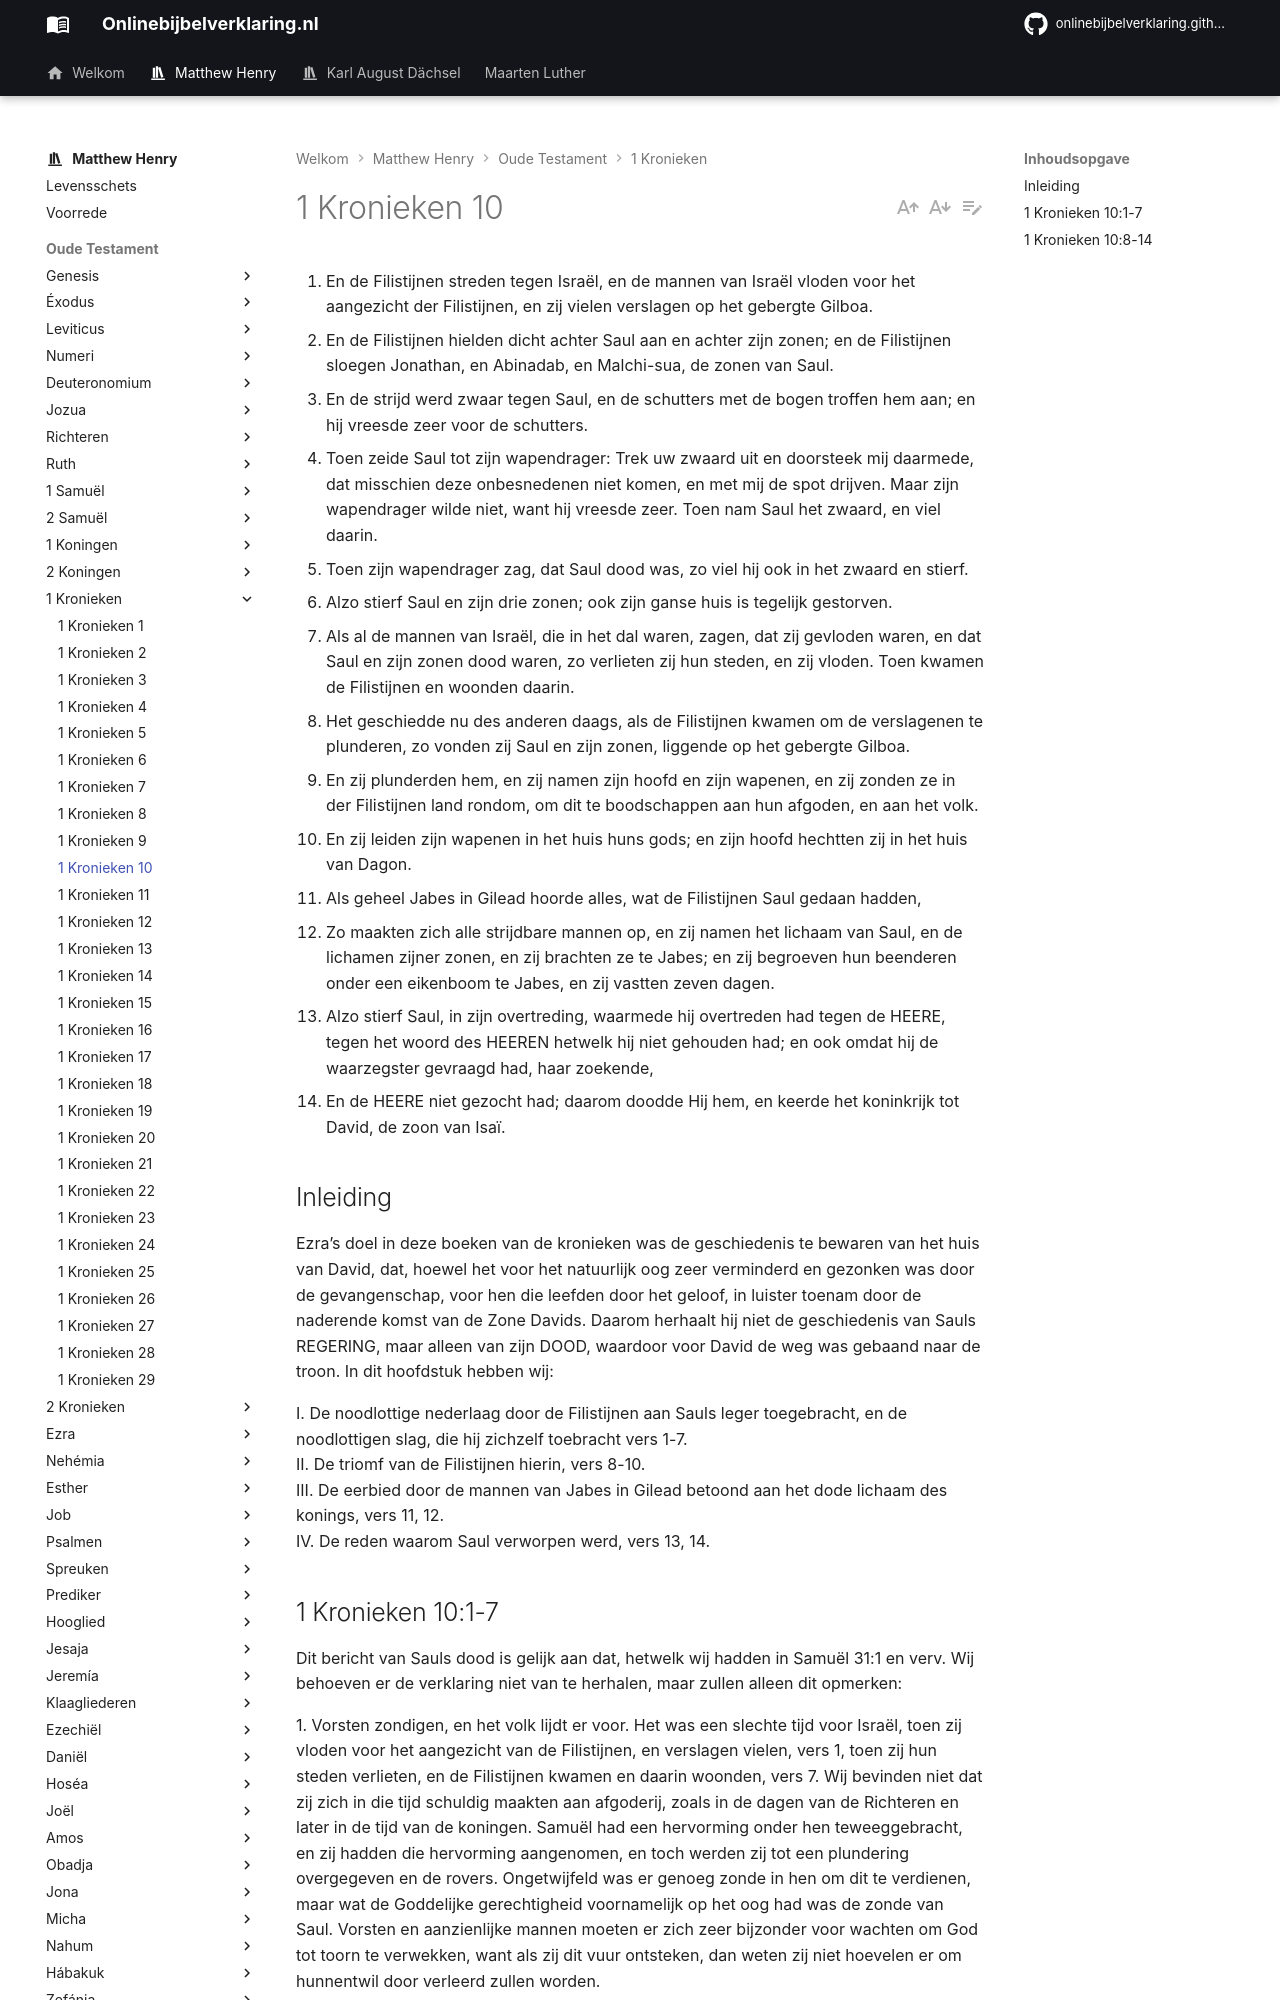

repository: onlinebijbelverklaring/onlinebijbelverklaring.github.io · page: matthewhenry/1Kronieken/1Kronieken10/index.html · generator: mkdocs

1. En de Filistijnen streden tegen Israël, en de mannen van Israël vloden voor het aangezicht der Filistijnen, en zij vielen verslagen op het gebergte Gilboa. 
2. En de Filistijnen hielden dicht achter Saul aan en achter zijn zonen; en de Filistijnen sloegen Jonathan, en Abinadab, en Malchi-sua, de zonen van Saul. 
3. En de strijd werd zwaar tegen Saul, en de schutters met de bogen troffen hem aan; en hij vreesde zeer voor de schutters. 
4. Toen zeide Saul tot zijn wapendrager: Trek uw zwaard uit en doorsteek mij daarmede, dat misschien deze onbesnedenen niet komen, en met mij de spot drijven. Maar zijn wapendrager wilde niet, want hij vreesde zeer. Toen nam Saul het zwaard, en viel daarin. 
5. Toen zijn wapendrager zag, dat Saul dood was, zo viel hij ook in het zwaard en stierf. 
6. Alzo stierf Saul en zijn drie zonen; ook zijn ganse huis is tegelijk gestorven. 
7. Als al de mannen van Israël, die in het dal waren, zagen, dat zij gevloden waren, en dat Saul en zijn zonen dood waren, zo verlieten zij hun steden, en zij vloden. Toen kwamen de Filistijnen en woonden daarin. 
8. Het geschiedde nu des anderen daags, als de Filistijnen kwamen om de verslagenen te plunderen, zo vonden zij Saul en zijn zonen, liggende op het gebergte Gilboa. 
9. En zij plunderden hem, en zij namen zijn hoofd en zijn wapenen, en zij zonden ze in der Filistijnen land rondom, om dit te boodschappen aan hun afgoden, en aan het volk. 
10. En zij leiden zijn wapenen in het huis huns gods; en zijn hoofd hechtten zij in het huis van Dagon. 
11. Als geheel Jabes in Gilead hoorde alles, wat de Filistijnen Saul gedaan hadden, 
12. Zo maakten zich alle strijdbare mannen op, en zij namen het lichaam van Saul, en de lichamen zijner zonen, en zij brachten ze te Jabes; en zij begroeven hun beenderen onder een eikenboom te Jabes, en zij vastten zeven dagen. 
13. Alzo stierf Saul, in zijn overtreding, waarmede hij overtreden had tegen de HEERE, tegen het woord des HEEREN hetwelk hij niet gehouden had; en ook omdat hij de waarzegster gevraagd had, haar zoekende, 
14. En de HEERE niet gezocht had; daarom doodde Hij hem, en keerde het koninkrijk tot David, de zoon van Isaï. 

## Inleiding

Ezra’s doel in deze boeken van de kronieken was de geschiedenis te bewaren van het huis van David, dat, hoewel het voor het natuurlijk oog zeer verminderd en gezonken was door de gevangenschap, voor hen die leefden door het geloof, in luister toenam door de naderende komst van de Zone Davids. Daarom herhaalt hij niet de geschiedenis van Sauls REGERING, maar alleen van zijn DOOD, waardoor voor David de weg was gebaand naar de troon. In dit hoofdstuk hebben wij: 

I. De noodlottige nederlaag door de Filistijnen aan Sauls leger toegebracht, en de noodlottigen slag, die hij zichzelf toebracht vers 1-7.  
II. De triomf van de Filistijnen hierin, vers 8-10.  
III. De eerbied door de mannen van Jabes in Gilead betoond aan het dode lichaam des konings, vers 11, 12.  
IV. De reden waarom Saul verworpen werd, vers 13, 14.
